Labelled photos from "dataset", an image-classification folder in Bambi-lab/EdgeMAF-Net. The possible labels are: esophageal cancer, gastric cancer, gastric mucosal cancer, high-grade esophageal intraepithelial neoplasia, high-grade gastric intraepithelial neoplasia.

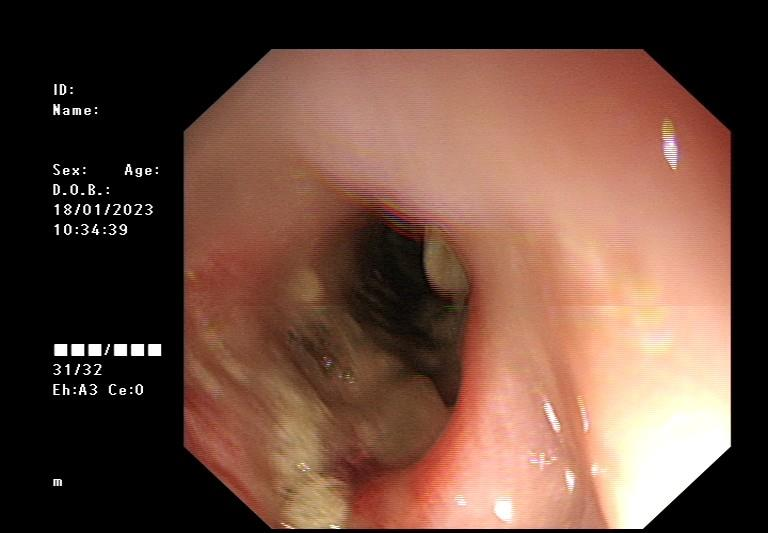
Label: esophageal cancer

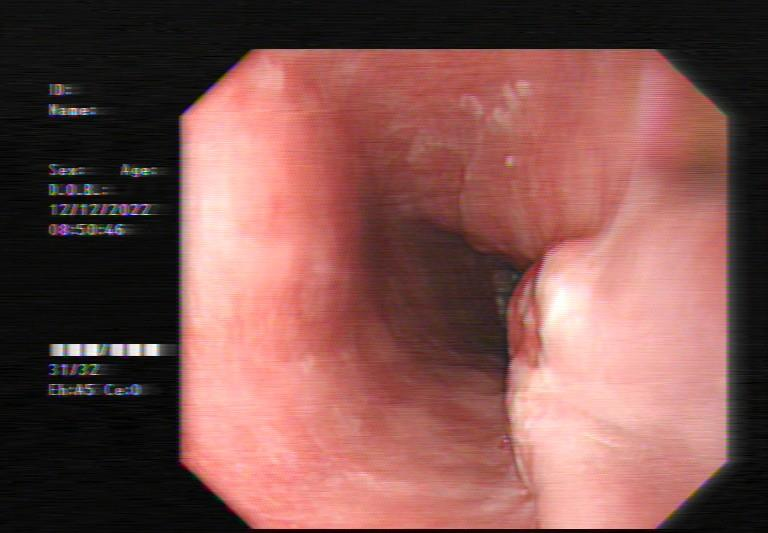
Label: esophageal cancer

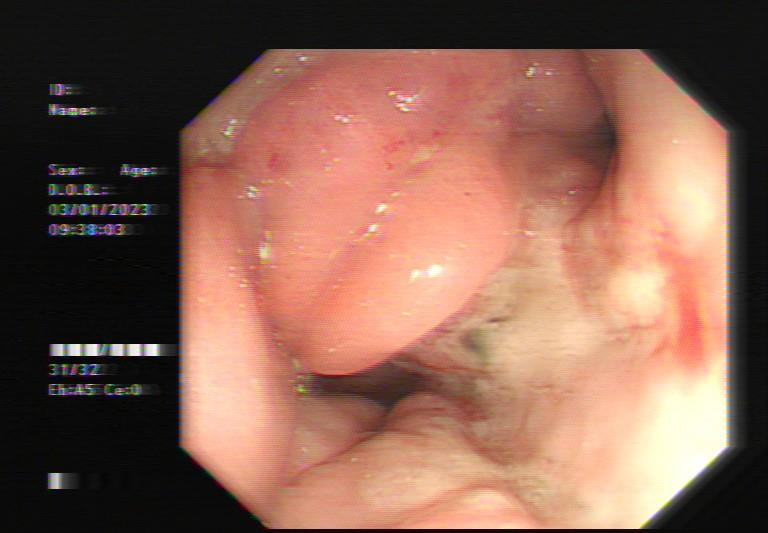
Label: gastric cancer

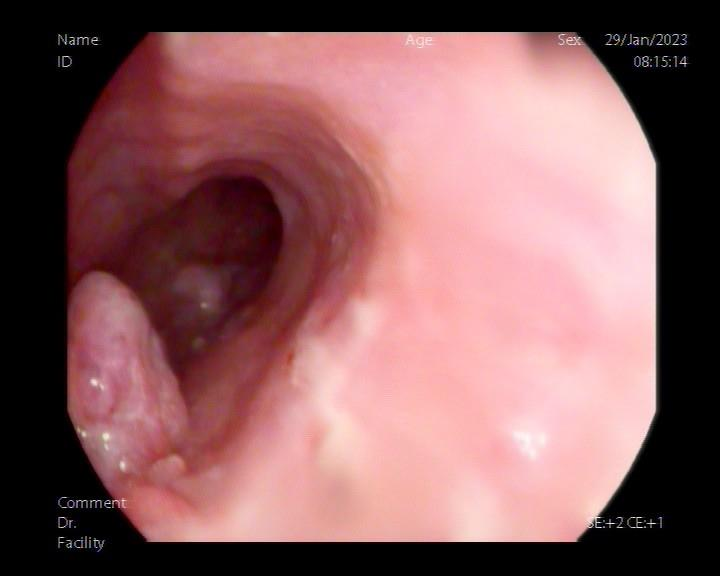
Label: esophageal cancer

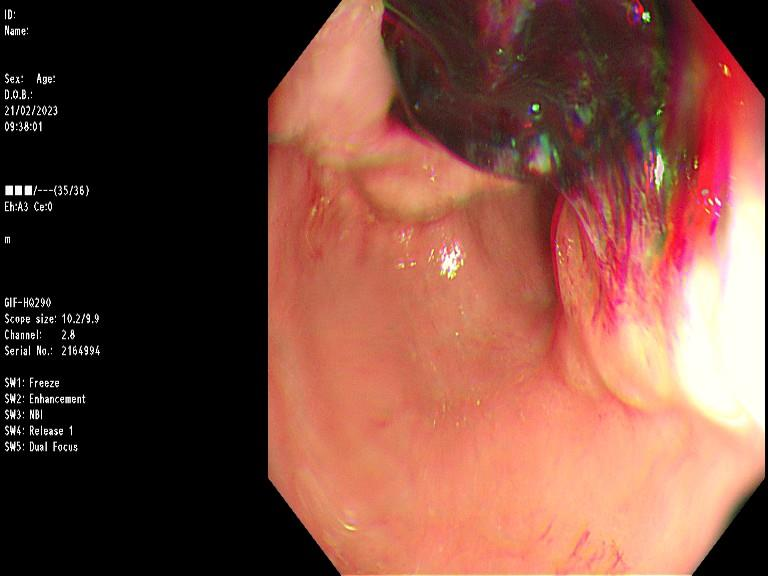
Label: gastric cancer

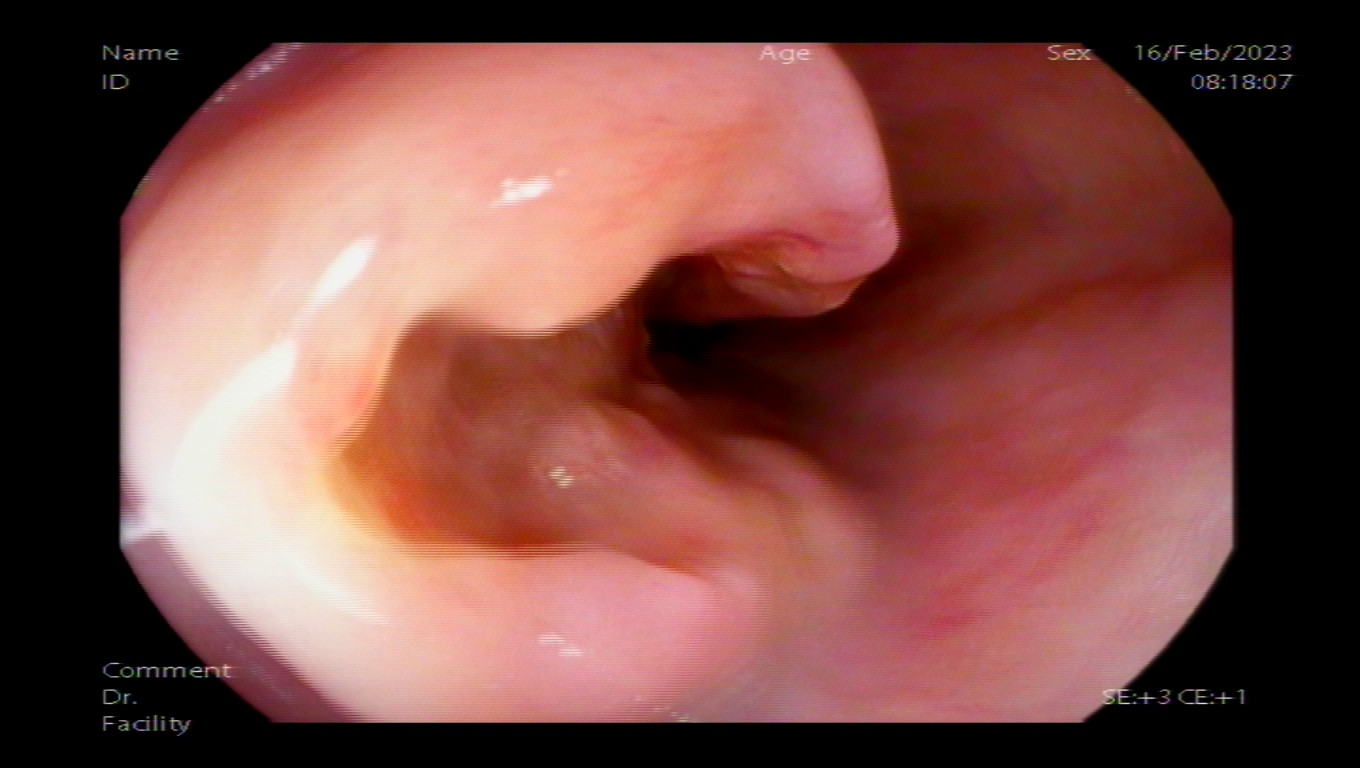
Label: esophageal cancer
